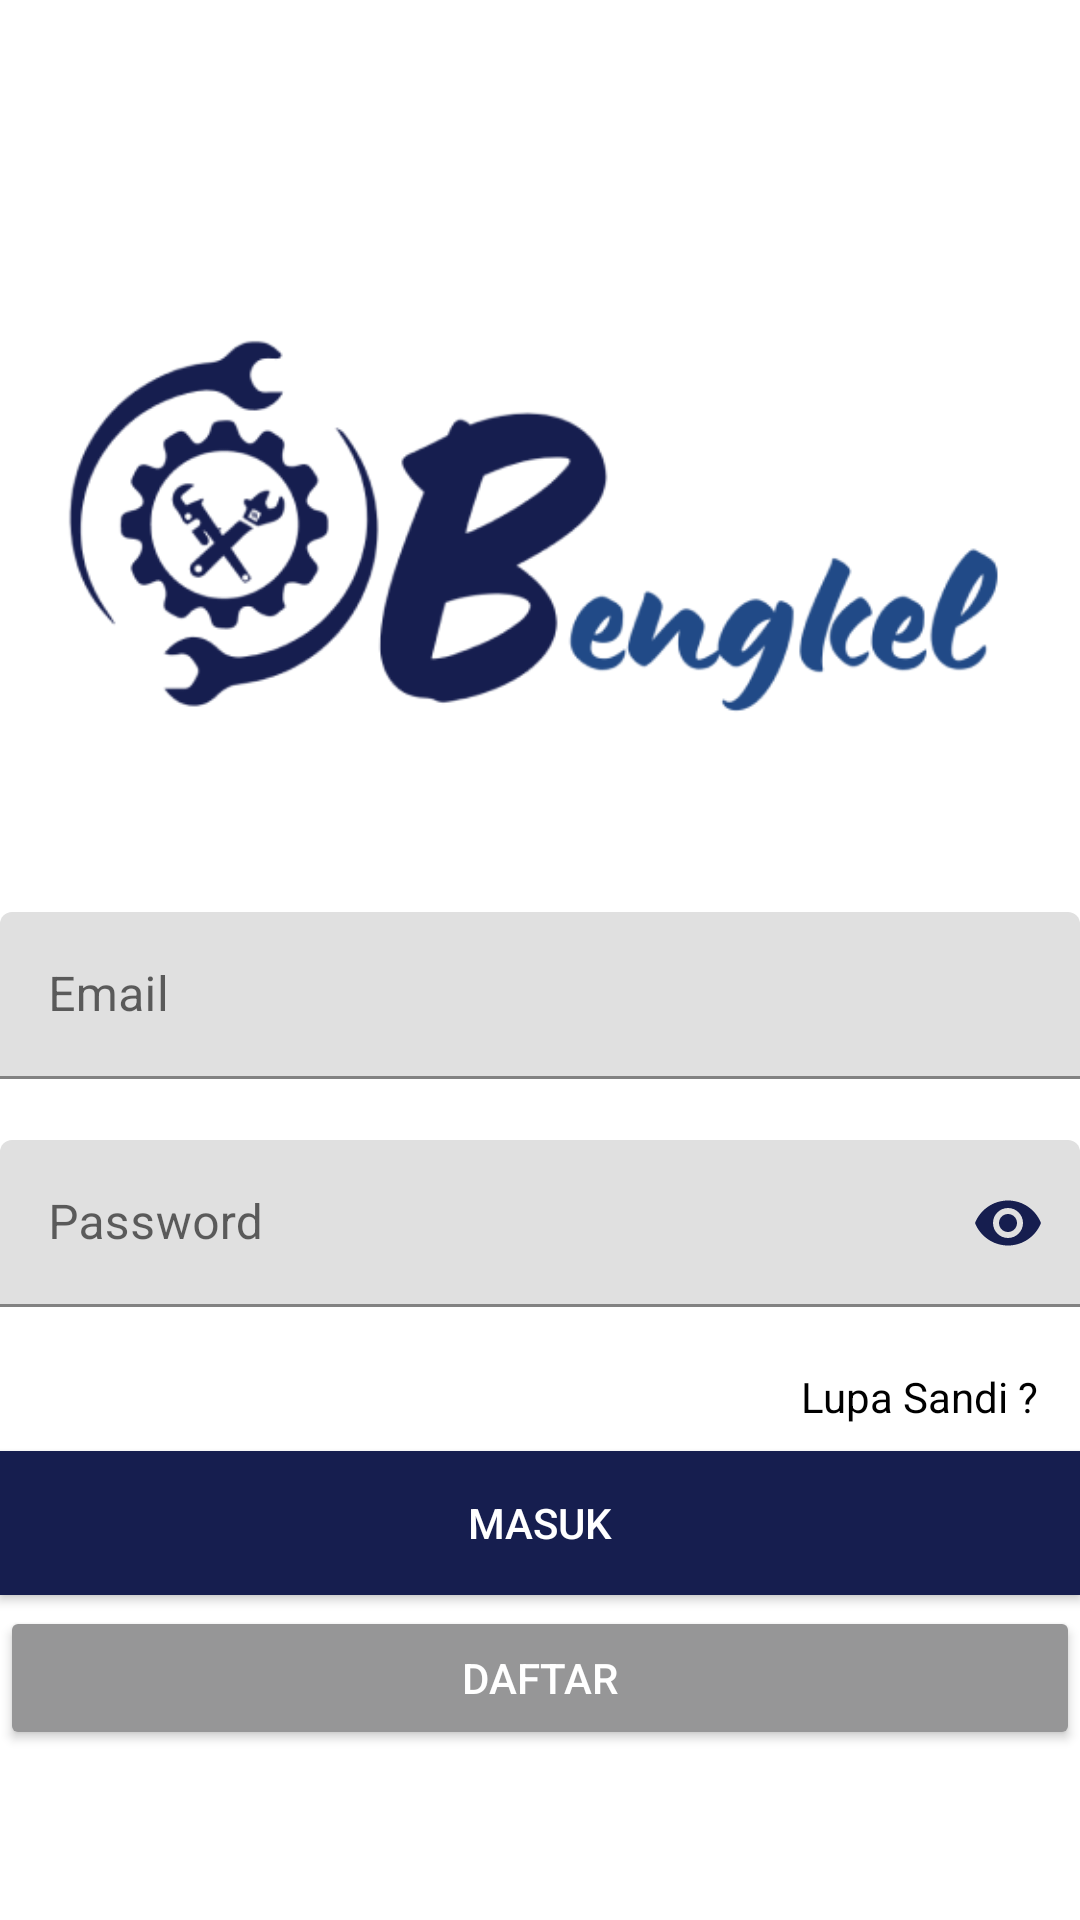

Reconstruct the res/layout file that produces this screen, plus the resources it refers to.
<!-- AndroidManifest.xml: application theme Theme.AplikasiOBengkel -->
<!-- res/layout/activity_login.xml -->
<?xml version="1.0" encoding="utf-8"?>
<androidx.constraintlayout.widget.ConstraintLayout xmlns:android="http://schemas.android.com/apk/res/android"
    xmlns:app="http://schemas.android.com/apk/res-auto"
    xmlns:tools="http://schemas.android.com/tools"
    android:layout_width="match_parent"
    android:layout_height="match_parent"
    tools:context=".ui.auth.login.LoginActivity">

    <ImageView
        android:id="@+id/imageView"
        android:layout_width="match_parent"
        android:layout_height="200dp"
        android:layout_gravity="center_horizontal"
        android:layout_margin="16dp"
        android:src="@drawable/logo"
        app:layout_constraintBottom_toBottomOf="parent"
        app:layout_constraintEnd_toEndOf="parent"
        app:layout_constraintStart_toStartOf="parent"
        app:layout_constraintTop_toTopOf="parent"
        app:layout_constraintVertical_bias="0.18" />

    <com.google.android.material.textfield.TextInputLayout
        android:id="@+id/layoutEmail"
        android:layout_width="match_parent"
        android:layout_height="wrap_content"
        app:errorEnabled="true"
        app:layout_constraintBottom_toBottomOf="parent"
        app:layout_constraintStart_toStartOf="parent"
        app:layout_constraintTop_toBottomOf="@+id/imageView"
        app:layout_constraintVertical_bias="0.054">

        <EditText
            android:id="@+id/txtEmail"
            android:layout_width="match_parent"
            android:layout_height="wrap_content"
            android:hint="@string/email"
            android:inputType="textEmailAddress" />
    </com.google.android.material.textfield.TextInputLayout>

    <com.google.android.material.textfield.TextInputLayout
        android:id="@+id/layoutPassword"
        android:layout_width="match_parent"
        android:layout_height="wrap_content"
        app:errorEnabled="true"
        app:layout_constraintBottom_toBottomOf="parent"
        app:layout_constraintEnd_toEndOf="parent"
        app:layout_constraintHorizontal_bias="0.0"
        app:layout_constraintStart_toStartOf="parent"
        app:layout_constraintTop_toBottomOf="@+id/layoutEmail"
        app:layout_constraintVertical_bias="0.0"
        app:passwordToggleEnabled="true"
        app:passwordToggleTint="@color/menu_color">

        <EditText
            android:id="@+id/txtPassword"
            android:layout_width="match_parent"
            android:layout_height="wrap_content"
            android:hint="@string/password"
            android:inputType="textPassword" />
    </com.google.android.material.textfield.TextInputLayout>

    <TextView
        android:id="@+id/change_password"
        android:layout_width="wrap_content"
        android:layout_height="wrap_content"
        android:text="@string/forget_password"
        android:textColor="@color/black"

        app:layout_constraintBottom_toBottomOf="parent"
        app:layout_constraintEnd_toEndOf="parent"
        app:layout_constraintHorizontal_bias="0.951"
        app:layout_constraintStart_toStartOf="parent"
        app:layout_constraintTop_toBottomOf="@+id/layoutPassword"
        app:layout_constraintVertical_bias="0.0" />

    <Button
        android:id="@+id/buttonLogin"
        android:layout_width="match_parent"
        android:layout_height="wrap_content"
        android:layout_gravity="center_horizontal"
        android:background="@color/menu_color"
        android:text="@string/login"
        android:textColor="@android:color/white"
        app:layout_constraintBottom_toBottomOf="parent"
        app:layout_constraintEnd_toEndOf="parent"
        app:layout_constraintHorizontal_bias="0.0"
        app:layout_constraintStart_toStartOf="parent"
        app:layout_constraintTop_toBottomOf="@+id/change_password"
        app:layout_constraintVertical_bias="0.074" />

    <Button
        android:id="@+id/buttonRegister"
        android:layout_width="match_parent"
        android:layout_height="wrap_content"
        android:layout_gravity="center_horizontal"
        android:backgroundTint="@color/grey"
        android:text="@string/signup"
        android:textColor="@android:color/white"
        app:layout_constraintBottom_toBottomOf="parent"
        app:layout_constraintEnd_toEndOf="parent"
        app:layout_constraintHorizontal_bias="0.0"
        app:layout_constraintStart_toStartOf="parent"
        app:layout_constraintTop_toBottomOf="@+id/buttonLogin"
        app:layout_constraintVertical_bias="0.06" />


</androidx.constraintlayout.widget.ConstraintLayout>
<!-- resources referenced by this layout -->
<resources>
  <color name="black">#FF000000</color>
  <color name="grey">#FF969697</color>
  <color name="menu_color">#FF161E4F</color>
  <!-- drawable logo: png bitmap (drawable-v24, 25538 bytes) -->
  <string name="email">Email</string>
  <string name="forget_password">Lupa Sandi ?</string>
  <string name="login">Masuk</string>
  <string name="password">Password</string>
  <string name="signup">Daftar</string>
  <style name="Theme.AplikasiOBengkel" parent="Theme.MaterialComponents.DayNight.DarkActionBar">
          
          <item name="colorPrimary">@color/button_color</item>
          <item name="colorPrimaryVariant">@color/menu_color</item>
          <item name="colorOnPrimary">@color/white</item>
          
          <item name="colorSecondary">@color/teal_200</item>
          <item name="colorSecondaryVariant">@color/teal_700</item>
          <item name="colorOnSecondary">@color/black</item>
          
          <item name="android:statusBarColor" tools:targetApi="l">?attr/colorPrimaryVariant</item>
          
      </style>
  <color name="button_color">#FF214A87</color>
  <color name="white">#FFFFFFFF</color>
  <color name="teal_200">#FF03DAC5</color>
  <color name="teal_700">#FF018786</color>
</resources>
